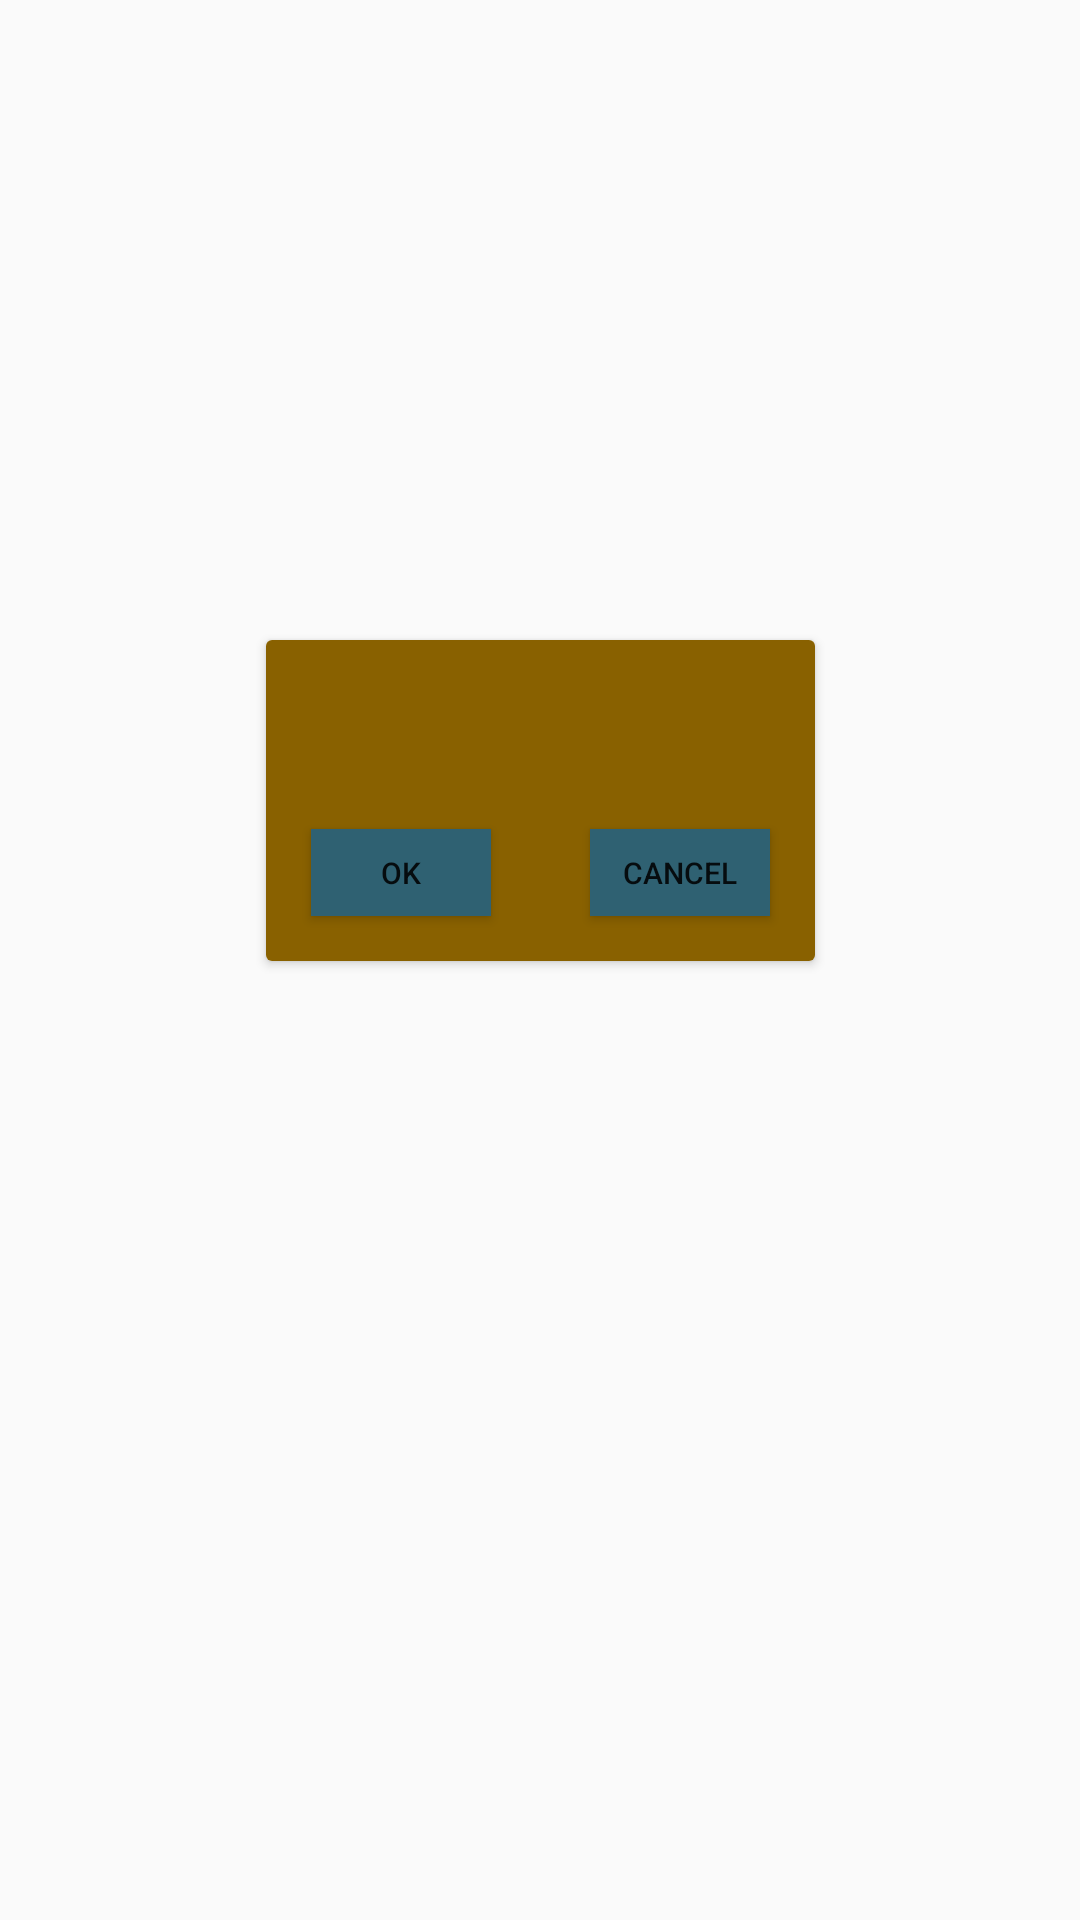

Layout XML and referenced resources for this Android screen:
<!-- AndroidManifest.xml: application theme AppTheme -->
<!-- res/layout/pop_up_windows.xml -->
<?xml version="1.0" encoding="utf-8"?>
<androidx.constraintlayout.widget.ConstraintLayout xmlns:android="http://schemas.android.com/apk/res/android"
    xmlns:app="http://schemas.android.com/apk/res-auto"
    xmlns:tools="http://schemas.android.com/tools"
    android:id="@+id/linearLayout"
    android:layout_width="match_parent"
    android:layout_height="match_parent">

    <androidx.cardview.widget.CardView
        android:id="@+id/expandableChildCard"
        android:layout_width="183dp"
        android:layout_height="107dp"
        app:layout_constraintBottom_toBottomOf="parent"
        app:layout_constraintEnd_toEndOf="parent"
        app:layout_constraintStart_toStartOf="parent"
        app:layout_constraintTop_toTopOf="parent"
        app:layout_constraintVertical_bias="0.40">

        <androidx.constraintlayout.widget.ConstraintLayout
            android:layout_width="match_parent"
            android:layout_height="match_parent"
            android:background="@color/colorPrimary">

            <TextView
                android:id="@+id/tvPopUp"
                android:layout_width="wrap_content"
                android:layout_height="wrap_content"
                android:layout_marginStart="10dp"
                android:layout_marginLeft="10dp"
                android:layout_marginTop="10dp"
                android:layout_marginEnd="10dp"
                android:layout_marginRight="10dp"
                android:layout_marginBottom="10dp"
                android:gravity="center"
                app:layout_constraintBottom_toTopOf="@+id/btnYes"
                app:layout_constraintEnd_toEndOf="parent"
                app:layout_constraintStart_toStartOf="parent"
                app:layout_constraintTop_toTopOf="parent" />

            <Button
                android:id="@+id/btnYes"
                android:layout_width="60dp"
                android:layout_height="29dp"
                android:layout_marginStart="15dp"
                android:layout_marginLeft="15dp"
                android:layout_marginBottom="15dp"
                android:background="@color/colorMarine"
                android:text="@android:string/yes"
                android:textSize="10sp"
                app:layout_constraintBottom_toBottomOf="parent"
                app:layout_constraintStart_toStartOf="parent" />

            <Button
                android:id="@+id/btnNo"
                android:layout_width="60dp"
                android:layout_height="29dp"
                android:layout_marginEnd="15dp"
                android:layout_marginRight="15dp"
                android:layout_marginBottom="15dp"
                android:background="@color/colorMarine"
                android:text="@android:string/cancel"
                android:textSize="10sp"
                app:layout_constraintBottom_toBottomOf="parent"
                app:layout_constraintEnd_toEndOf="parent" />
        </androidx.constraintlayout.widget.ConstraintLayout>

    </androidx.cardview.widget.CardView>
</androidx.constraintlayout.widget.ConstraintLayout>
<!-- resources referenced by this layout -->
<resources>
  <color name="colorMarine">#2f6172</color>
  <color name="colorPrimary">#896100</color>
  <style name="AppTheme" parent="Theme.AppCompat.Light.DarkActionBar">
          
          <item name="colorPrimary">@color/colorPrimary</item>
          <item name="colorSecondary">@color/colorSecondary</item>
      </style>
  <color name="colorSecondary">#ceaf0f</color>
</resources>
